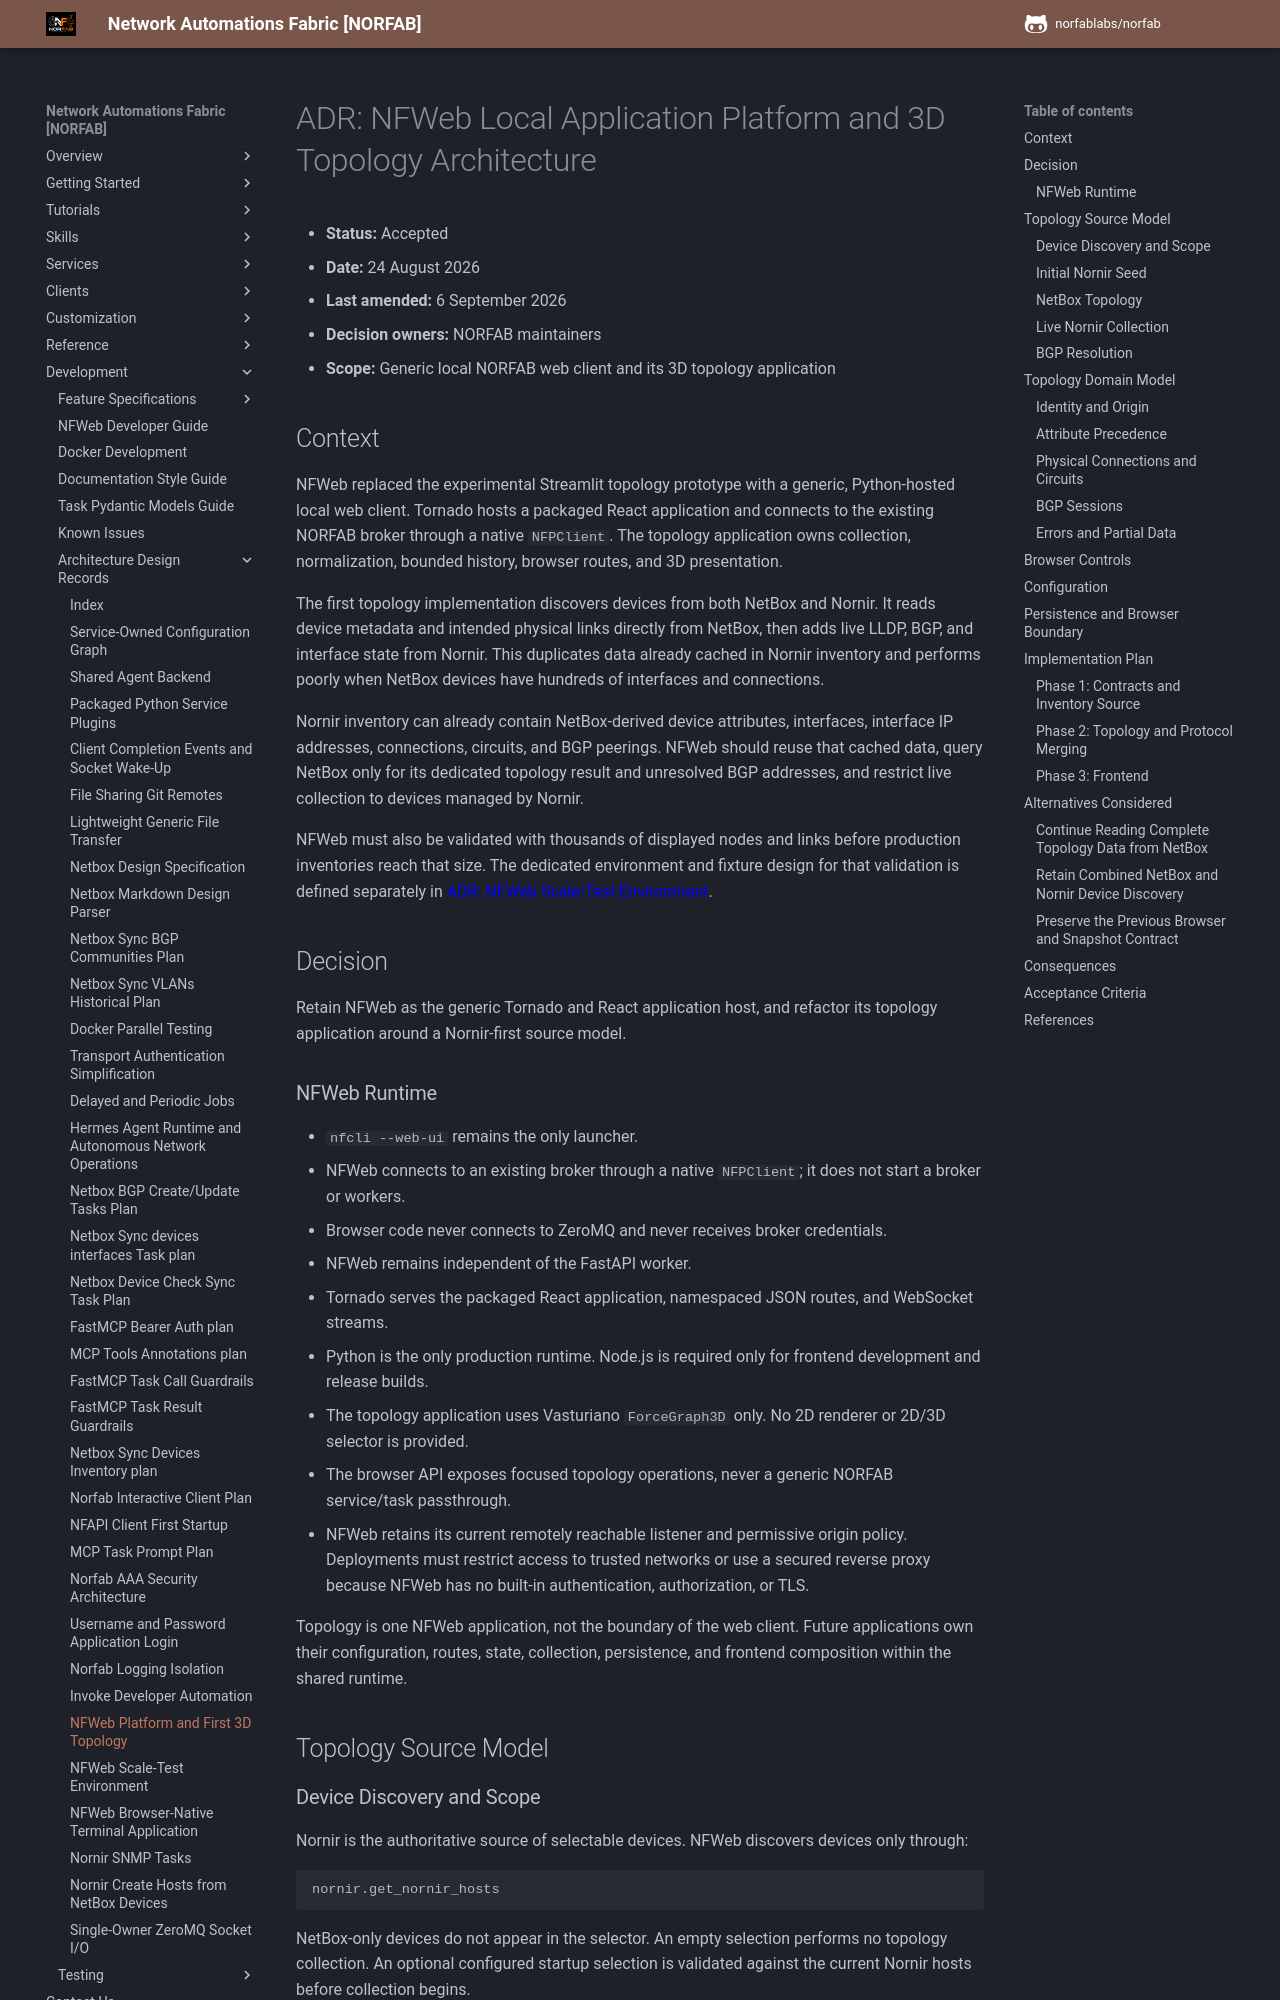

repository: norfablabs/NORFAB · page: development/adr/adr_web_ui_topology_architecture/index.html · generator: mkdocs

# ADR: NFWeb Local Application Platform and 3D Topology Architecture

- **Status:** Accepted
- **Date:** 24 August 2026
- **Last amended:** 6 September 2026
- **Decision owners:** NORFAB maintainers
- **Scope:** Generic local NORFAB web client and its 3D topology application

## Context

NFWeb replaced the experimental Streamlit topology prototype with a generic,
Python-hosted local web client. Tornado hosts a packaged React application and
connects to the existing NORFAB broker through a native `NFPClient`. The topology
application owns collection, normalization, bounded history, browser routes, and
3D presentation.

The first topology implementation discovers devices from both NetBox and Nornir.
It reads device metadata and intended physical links directly from NetBox, then
adds live LLDP, BGP, and interface state from Nornir. This duplicates data already
cached in Nornir inventory and performs poorly when NetBox devices have hundreds
of interfaces and connections.

Nornir inventory can already contain NetBox-derived device attributes,
interfaces, interface IP addresses, connections, circuits, and BGP peerings.
NFWeb should reuse that cached data, query NetBox only for its dedicated topology
result and unresolved BGP addresses, and restrict live collection to devices
managed by Nornir.

NFWeb must also be validated with thousands of displayed nodes and links before
production inventories reach that size. The dedicated environment and fixture
design for that validation is defined separately in
[ADR: NFWeb Scale-Test Environment](adr_nfweb_scale_test_environment.md).

## Decision

Retain NFWeb as the generic Tornado and React application host, and refactor its
topology application around a Nornir-first source model.

### NFWeb Runtime

- `nfcli --web-ui` remains the only launcher.
- NFWeb connects to an existing broker through a native `NFPClient`; it does not
  start a broker or workers.
- Browser code never connects to ZeroMQ and never receives broker credentials.
- NFWeb remains independent of the FastAPI worker.
- Tornado serves the packaged React application, namespaced JSON routes, and
  WebSocket streams.
- Python is the only production runtime. Node.js is required only for frontend
  development and release builds.
- The topology application uses Vasturiano `ForceGraph3D` only. No 2D renderer or
  2D/3D selector is provided.
- The browser API exposes focused topology operations, never a generic NORFAB
  service/task passthrough.
- NFWeb retains its current remotely reachable listener and permissive origin
  policy. Deployments must restrict access to trusted networks or use a secured
  reverse proxy because NFWeb has no built-in authentication, authorization, or
  TLS.

Topology is one NFWeb application, not the boundary of the web client. Future
applications own their configuration, routes, state, collection, persistence, and
frontend composition within the shared runtime.

## Topology Source Model
